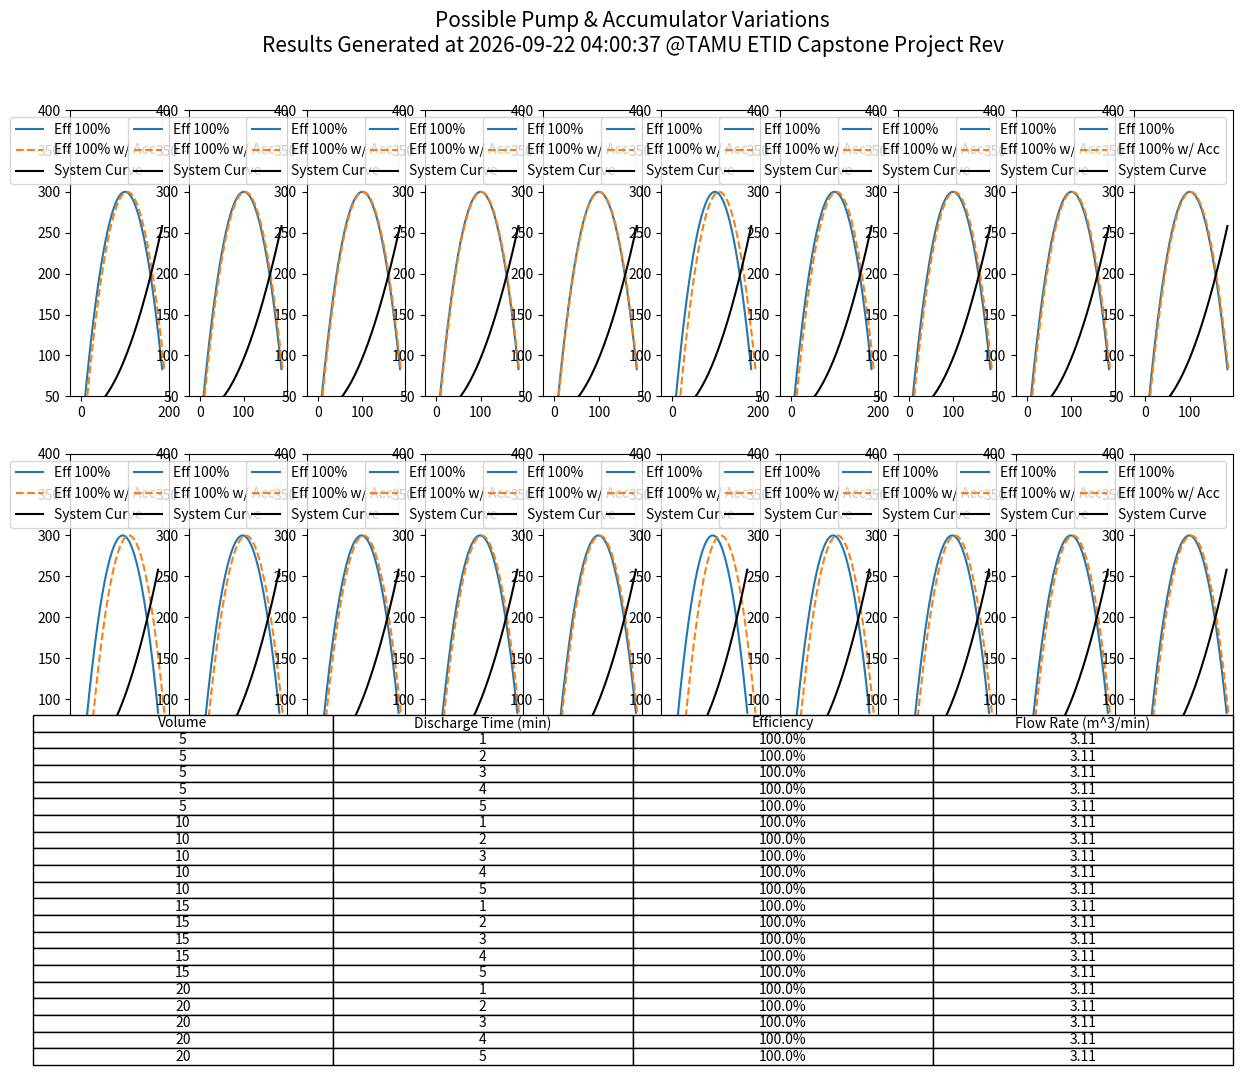
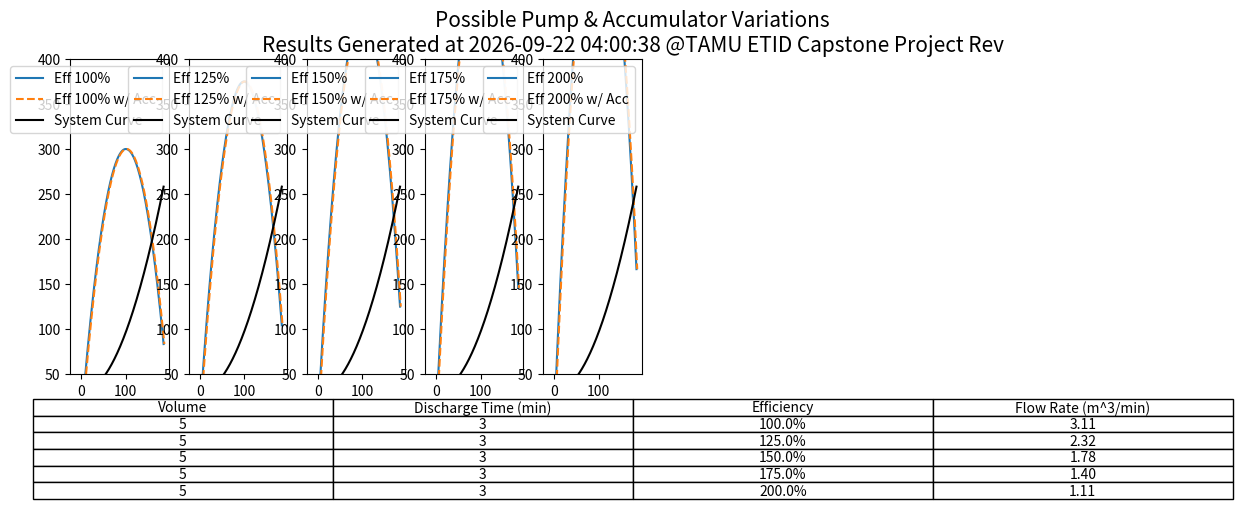
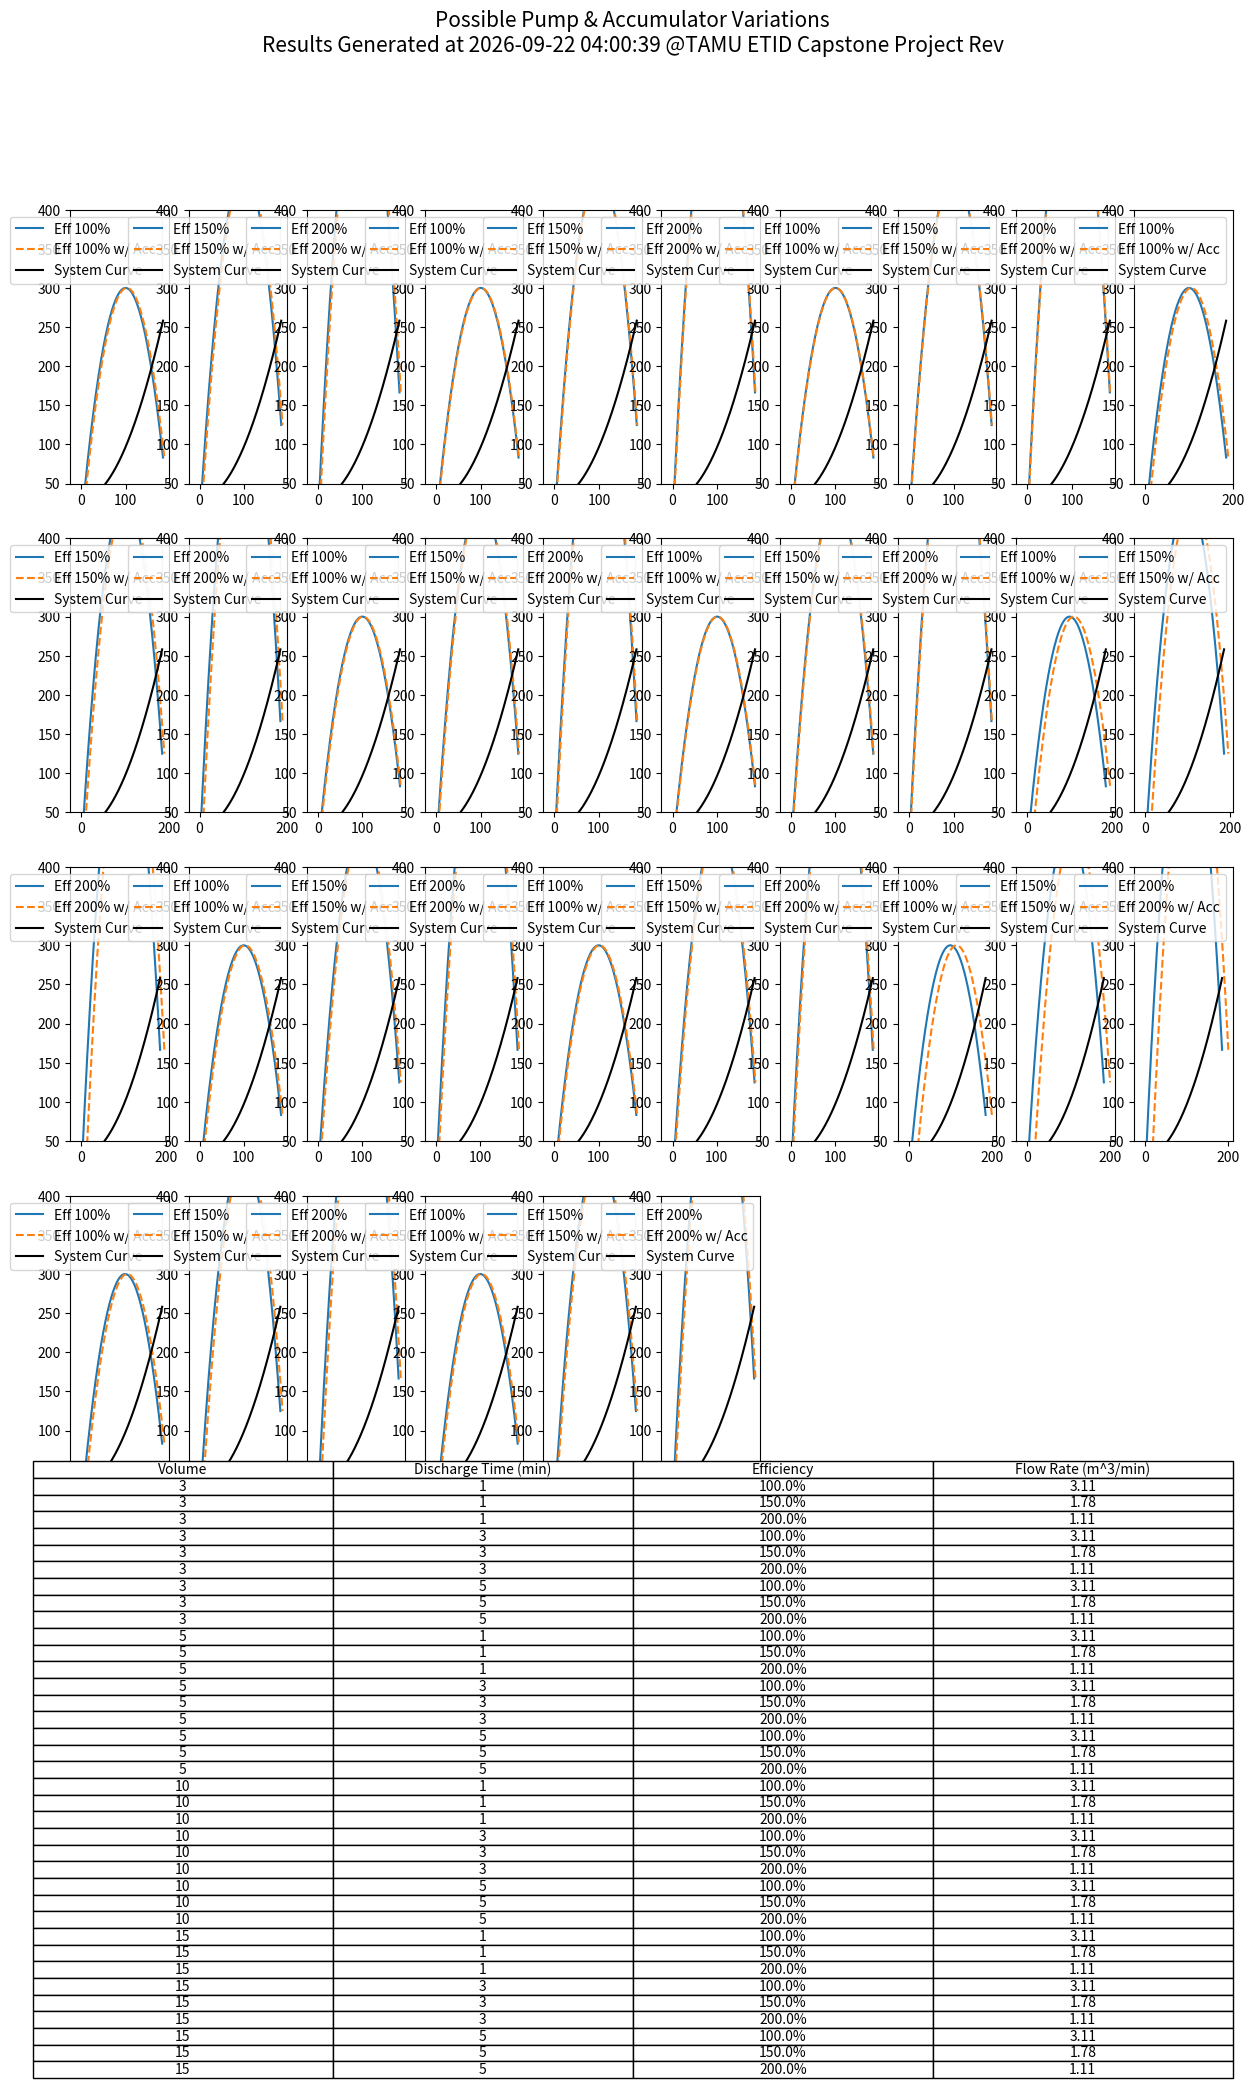

The matplotlib source for these figures, in order:
"""
Script Name: PumpBulkPlot
Description: Capstone Project Computation - Calculation and Visualization for Pump & Accumulator conditions
"""
import numpy as np
import matplotlib.pyplot as plt
from datetime import datetime, timedelta, timezone

def accumulator_shift(volume, discharge_time):
    return volume / discharge_time


def pump_curve(Q, Q_max, H_max, efficiency=1.0):
    return H_max * (1 - ((Q - Q_max) / Q_max) ** 2) * efficiency


def system_curve(Q, h0, k):
    return h0 + k/3 * Q ** 2


def find_intersection(Q, H_pump, H_system):
    """ There is probably smarter way to implement this part"""
    for i in range(1, len(Q)):
        if H_pump[i] < H_system[i]:

            m1 = (H_pump[i] - H_pump[i - 1]) / (Q[i] - Q[i - 1])
            c1 = H_pump[i] - m1 * Q[i]

            m2 = (H_system[i] - H_system[i - 1]) / (Q[i] - Q[i - 1])
            c2 = H_system[i] - m2 * Q[i]
            intersection_Q = (c2 - c1) / (m1 - m2)
            return intersection_Q
    return None


def plot_pump_system_curves(ax, Q_max=200, H_max=300, h=20, k=0.02, Q_shift=10, Q_accumulator_shift=15, efficiency1=1.0,
                            efficiency2=1.0):
    Q = np.linspace(0, 200, 400)
    Q -= Q_shift
    H_single = efficiency1 * pump_curve(Q, Q_max, H_max)
    H_system = system_curve(Q, h, k)

    intersection_flow = find_intersection(Q, H_single, H_system)

    ax.plot(Q, H_single, label=f"Eff {efficiency1 * 100:.0f}%")
    ax.plot(Q + Q_accumulator_shift, H_single, linestyle='--',
            label=f"Eff {efficiency1 * 100:.0f}% w/ Acc")
    ax.plot(Q, H_system, 'k-', label='System Curve')
    ax.legend(loc="upper right")

    return intersection_flow


def generate_combinations_plot(volumes, discharge_times, efficiencies, Q_max=100, H_max=300, h=30, k=0.02, Q_shift=15, filename="figure.png"):
    table_data = [["Volume", "Discharge Time (min)", "Efficiency", "Flow Rate (m^3/min)"]]
    num_subplots = len(volumes) * len(discharge_times) * len(efficiencies)
    cols = 10
    rows = int(np.ceil(num_subplots / cols))

    fig, axs = plt.subplots(rows, cols, figsize=(15, 5 * rows))

    plot_index = 0
    for volume in volumes:
        for discharge_time in discharge_times:
            accumulator_shift_value = accumulator_shift(volume, discharge_time)
            for eff in efficiencies:
                row, col = divmod(plot_index, cols)
                ax = axs[row][col] if rows > 1 else axs[col]

                ax.set_ylim([50, 400]) # We can change it depending on dataset dimensions
                flow_rate = plot_pump_system_curves(ax, Q_max, H_max, h, k, Q_shift, accumulator_shift_value, eff, eff)
                table_data.append([volume, discharge_time, f"{eff * 100:.1f}%", f"{flow_rate:.2f}"])
                plot_index += 1

    # For any unused subplots
    for i in range(plot_index, rows * cols):
        row, col = divmod(i, cols)
        (axs[row][col] if rows > 1 else axs[col]).remove()

    # Display table
    ax_table = fig.add_axes([0.1, 0, 0.8, 0.2])
    ax_table.axis("off")
    table = ax_table.table(cellText=table_data, cellLoc='center', loc='center')
    table.auto_set_font_size(False)
    table.set_fontsize(10)
    fig.subplots_adjust(bottom=0.25)  # make room for table

    CST = timezone(timedelta(hours=-5))
    time_now = datetime.now(CST)
    current_datetime = time_now.strftime("%Y-%m-%d %H:%M:%S")
    fig.suptitle(f"Possible Pump & Accumulator Variations\nResults Generated at {current_datetime} @TAMU ETID Capstone Project Rev", fontsize=15)  # Add the super title here
    plt.savefig(filename)


def main():
    # Condition 1 - Fixed eff
    volumes1 = [5, 10, 15, 20]
    discharge_times1 = [1, 2, 3, 4, 5]
    efficiencies1 = [1.0]  # 100% efficiency
    generate_combinations_plot(volumes1, discharge_times1, efficiencies1, filename="single_pump_accu_variables.png")

    # Condition 2 -  Fixed acc
    volumes2 = [5]
    discharge_times2 = [3]
    efficiencies2 = [1.0, 1.25, 1.5, 1.75, 2.0]  # Efficiency values provided
    generate_combinations_plot(volumes2, discharge_times2, efficiencies2, filename="double_pump_eff_variables.png")

    # Condition 3 - Mixed
    volumes3 = [3, 5, 10, 15]
    discharge_times3 = [1, 3, 5]
    efficiencies3 = [1.0, 1.5, 2.0]  # Efficiency values provided
    generate_combinations_plot(volumes3, discharge_times3, efficiencies3, filename="pump_acc_mix_variables.png")

    # We can add more later

main()

